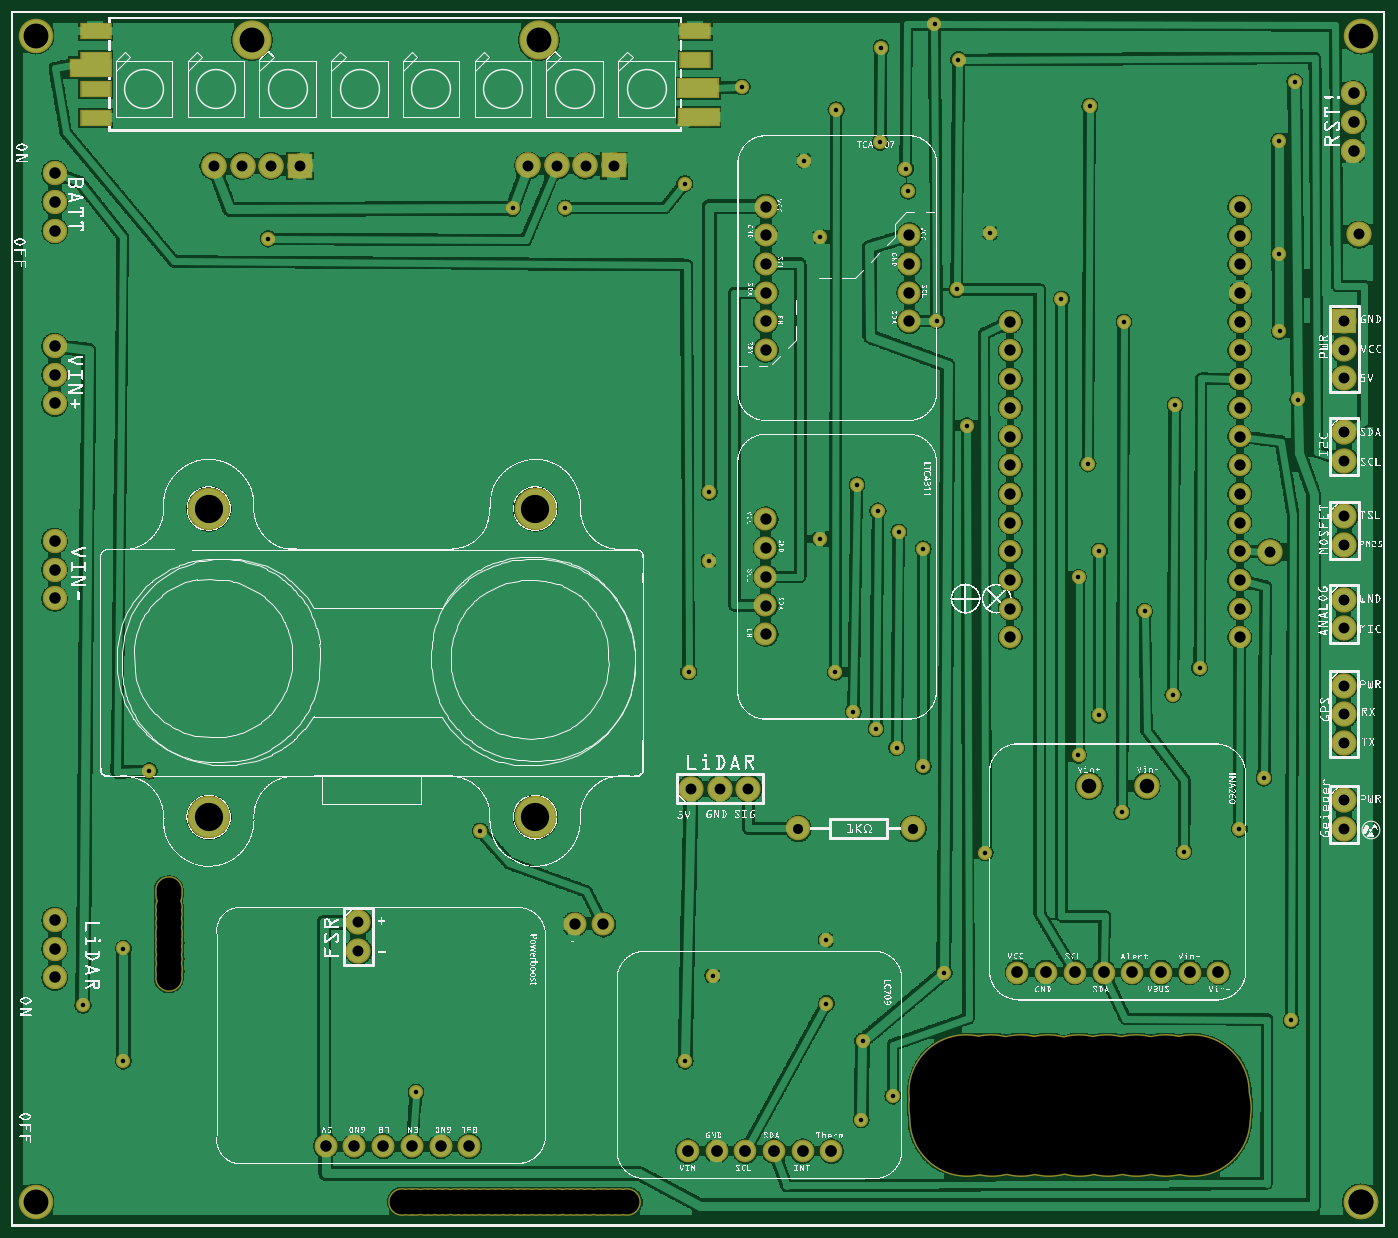
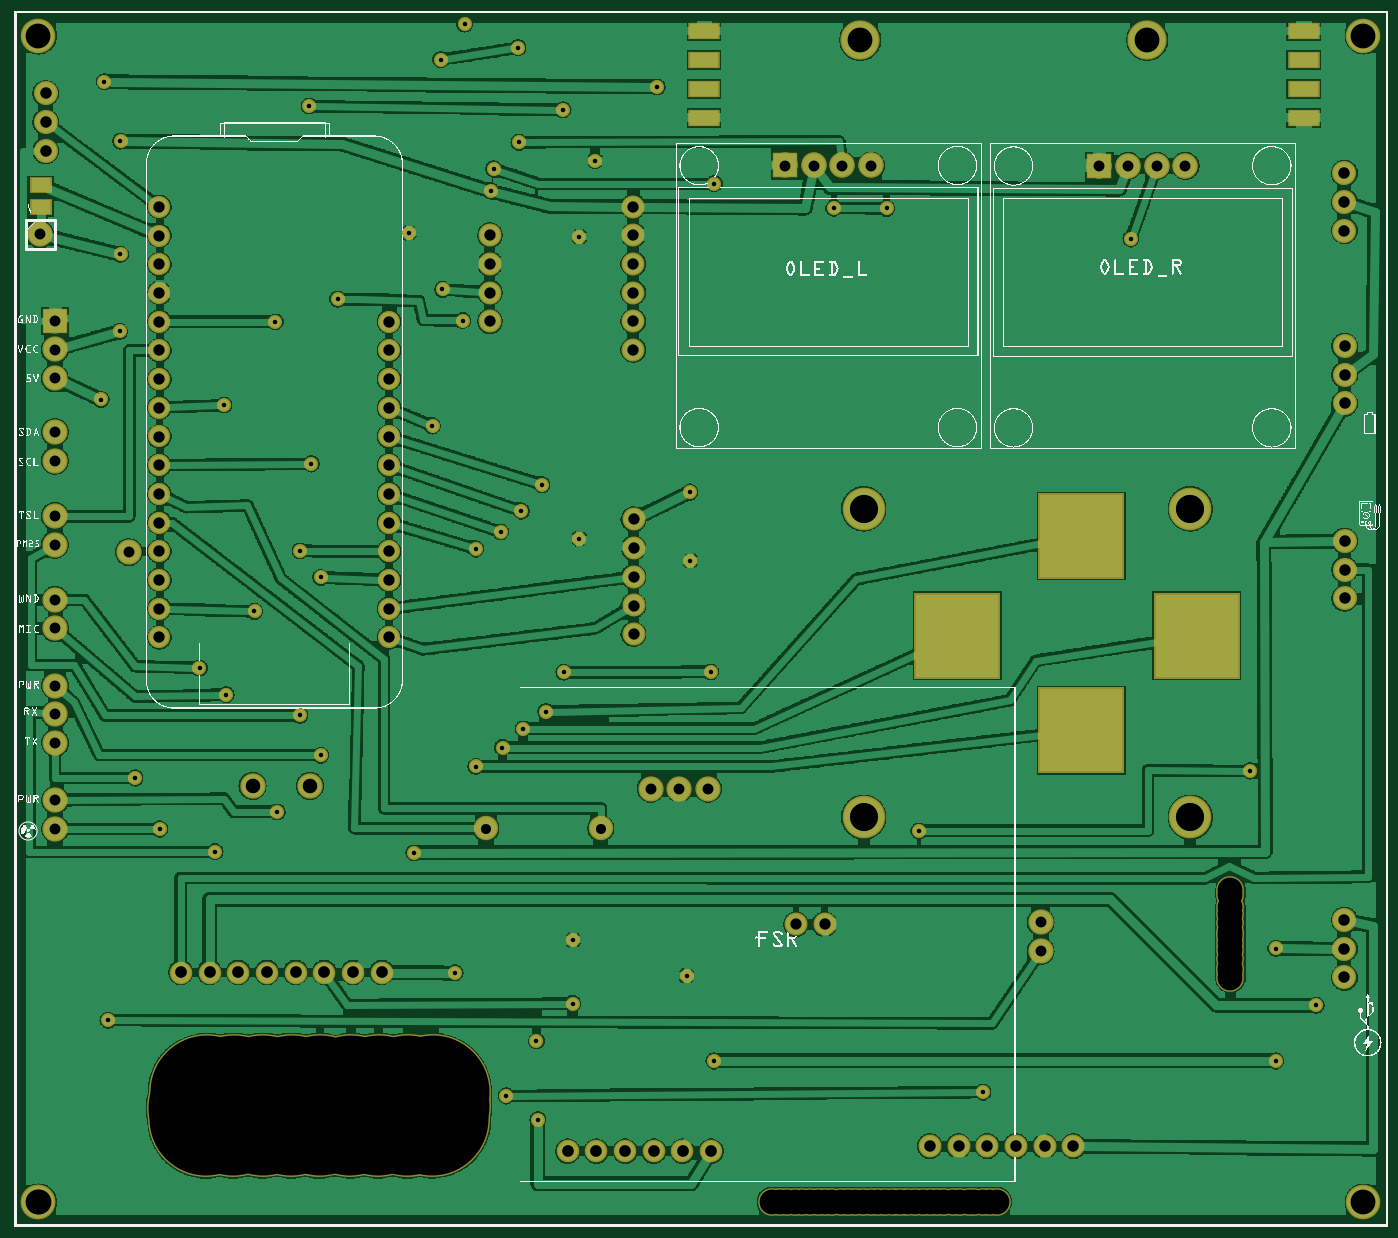
Circuit board: 9 layer files. Board 119.8 x 105.7 mm.
- bottom_copper: Bottom_copperBottom.gbl (420242 bytes)
- top_copper: Bottom_copperTop.gtl (332628 bytes)
- drill: Bottom_drill.txt (4149 bytes)
- bottom_mask: Bottom_maskBottom.gbs (5651 bytes)
- top_mask: Bottom_maskTop.gts (5817 bytes)
- paste: Bottom_pasteMaskBottom.gbp (689 bytes)
- paste: Bottom_pasteMaskTop.gtp (528 bytes)
- bottom_silk: Bottom_silkBottom.gbo (658725 bytes)
- top_silk: Bottom_silkTop.gto (956546 bytes)

=== bottom_copper: Bottom_copperBottom.gbl (420242 bytes, source omitted) ===
=== top_copper: Bottom_copperTop.gtl (332628 bytes, source omitted) ===
=== drill: Bottom_drill.txt ===
; NON-PLATED HOLES START AT T1
; THROUGH (PLATED) HOLES START AT T100
M48
INCH
T1C0.086614
T2C0.393700
T100C0.040787
T101C0.040000
T102C0.050756
T103C0.039370
T104C0.038000
T105C0.086614
T106C0.015748
T107C0.038028
T108C0.035000
T109C0.098425
%
T1
X005487Y011557
X015958Y000866
X019861Y000866
X018819Y000866
X021180Y000866
X017536Y000872
X019375Y000866
X005495Y010585
X014111Y000866
X005487Y010279
X016486Y000866
X017764Y000866
X018278Y000866
X005499Y009339
X005495Y010148
X014417Y000852
X005487Y008668
X020430Y000866
X019069Y000866
X005487Y010890
X013875Y000866
X014611Y000866
X020667Y000866
X005487Y011724
X020125Y000866
X021472Y000866
X005499Y008902
X015708Y000866
X013625Y000866
X015153Y000866
X017264Y000866
X015459Y000872
X005491Y009033
X005495Y011140
X016736Y000866
X018555Y000866
X005491Y009644
X016986Y000866
X019611Y000866
X014903Y000866
X018014Y000866
X020930Y000866
X016208Y000866
X005499Y009894
T2
X034142Y004691
X033265Y004224
X033303Y003754
X036130Y004691
X040237Y003752
X036150Y003752
X033282Y004693
X037227Y003749
X039212Y003752
X035187Y003752
X038212Y003752
X041210Y004140
X035167Y004691
X040216Y004691
X034163Y003752
X039191Y004691
X041172Y003749
X037207Y004688
X041151Y004688
X038191Y004691
T100
X040060Y008864
X023578Y002634
X042060Y008864
X035060Y008864
X024578Y002634
X026578Y002634
X028578Y002634
X037060Y008864
X039060Y008864
X025578Y002634
X041060Y008864
X036060Y008864
X038060Y008864
X027578Y002634
T101
X001515Y009687
X001517Y034708
X046771Y038492
X046771Y037492
X001515Y010687
X001511Y028687
X001511Y022895
X015961Y002812
X012961Y002812
X013961Y002812
X001511Y030687
X046771Y039492
X010961Y002812
X001511Y029687
X001517Y036708
X001511Y021895
X001511Y023895
X011961Y002812
X001515Y008687
X014961Y002812
X001517Y035708
T102
X037560Y015364
X039560Y015364
T103
X034809Y029536
X026292Y035550
X042809Y035536
X042809Y031536
X034809Y025536
X026292Y032550
X019628Y010538
X026284Y022648
X034809Y030536
X020628Y010538
X042809Y032536
X042809Y026536
X034809Y027536
X042809Y027536
X026284Y020648
X034809Y021536
X034809Y031536
X031292Y031550
X042809Y021536
X034809Y026536
X031292Y034550
X042809Y033536
X026292Y034550
X034809Y028536
X042809Y023536
X031292Y033550
X026284Y024648
X034809Y020536
X034809Y024536
X042809Y022536
X042809Y025536
X042809Y030536
X042809Y028536
X026284Y021648
X031292Y032550
X026292Y031550
X026284Y023648
X034809Y022536
X026292Y033550
X042809Y024536
X042809Y020536
X026292Y030550
X042809Y029536
X034809Y023536
X042809Y034536
T104
X046438Y018858
X043867Y023511
X046448Y030565
X046448Y023766
X046436Y020847
X012099Y009607
X025688Y015269
X010056Y036967
X046448Y029565
X046448Y024766
X023688Y015269
X046448Y031565
X046444Y027692
X009056Y036967
X020011Y036975
X046438Y016858
X019010Y036975
X021011Y036975
X012099Y010607
X046436Y021847
X024688Y015269
X008055Y036967
X046438Y017858
X046436Y013867
X046444Y026692
X046436Y014867
X046957Y034576
T105
X047019Y000861
X000858Y041501
X018387Y041350
X008387Y041350
X047018Y000856
X000859Y000859
X047019Y041500
T106
X044163Y037826
X019307Y035495
X033294Y027906
X037910Y023554
X042790Y013861
X024307Y023212
X029667Y006475
X031250Y036083
X038767Y031533
X040865Y013070
X037185Y022631
X023477Y005779
X037910Y017817
X028178Y023974
X039493Y021444
X031778Y023620
X028404Y007779
X037580Y039050
X004806Y015884
X041405Y019466
X016342Y013795
X032503Y008849
X002500Y007719
X031163Y036863
X030129Y017356
X030722Y004563
X044719Y039900
X024440Y008749
X037514Y026587
X028717Y019323
X024326Y025598
X032243Y031573
X028744Y038918
X031778Y016037
X030195Y024939
X027627Y037148
X040482Y018543
X038701Y014454
X030275Y037789
X029338Y017949
X040548Y028632
X043647Y015641
X003907Y009697
X014105Y004695
X025460Y039714
X032172Y041908
X003907Y005779
X033937Y013033
X029615Y003729
X028170Y034493
X034110Y034630
X023469Y036347
X044838Y028825
X037185Y016432
X033007Y040667
X030920Y024213
X028396Y009987
X008954Y034425
X017468Y035489
X030854Y016696
X036592Y032324
X044163Y033879
X032942Y032661
X029470Y025862
X030312Y041085
X023601Y019334
X044596Y007196
X044193Y031196
T107
X018010Y036975
X007055Y036967
T108
X027426Y013876
X031426Y013876
T109
X018265Y014272
X006887Y014272
X006887Y025019
X018265Y025019
T00
M30

=== bottom_mask: Bottom_maskBottom.gbs (5651 bytes, source omitted) ===
=== top_mask: Bottom_maskTop.gts (5817 bytes, source omitted) ===
=== paste: Bottom_pasteMaskBottom.gbp ===
G04 MADE WITH FRITZING*
G04 WWW.FRITZING.ORG*
G04 DOUBLE SIDED*
G04 HOLES PLATED*
G04 CONTOUR ON CENTER OF CONTOUR VECTOR*
%ASAXBY*%
%FSLAX23Y23*%
%MOIN*%
%OFA0B0*%
%SFA1.0B1.0*%
%ADD10C,0.066000*%
%ADD11C,0.078551*%
%ADD12C,0.126614*%
%ADD13C,0.138425*%
%ADD14R,0.066666X0.048149*%
%ADD15R,0.289614X0.289763*%
%ADD16R,0.001000X0.001000*%
%LNPASTEMASK0*%
G90*
G70*
G54D10*
X4281Y3354D03*
X4281Y3354D03*
G54D11*
X3956Y1536D03*
X3756Y1536D03*
G54D12*
X1839Y4135D03*
X839Y4135D03*
G54D13*
X1827Y2502D03*
X1827Y1427D03*
X689Y2502D03*
X689Y1427D03*
G54D14*
X4692Y3629D03*
X4692Y3553D03*
G54D15*
X1068Y2407D03*
X1501Y2059D03*
X667Y2059D03*
X1068Y1730D03*
G54D16*
D02*
G04 End of PasteMask0*
M02*
=== paste: Bottom_pasteMaskTop.gtp ===
G04 MADE WITH FRITZING*
G04 WWW.FRITZING.ORG*
G04 DOUBLE SIDED*
G04 HOLES PLATED*
G04 CONTOUR ON CENTER OF CONTOUR VECTOR*
%ASAXBY*%
%FSLAX23Y23*%
%MOIN*%
%OFA0B0*%
%SFA1.0B1.0*%
%ADD10C,0.066000*%
%ADD11C,0.078551*%
%ADD12C,0.126614*%
%ADD13C,0.138425*%
%ADD14R,0.001000X0.001000*%
%LNPASTEMASK1*%
G90*
G70*
G54D10*
X4281Y3354D03*
X4281Y3354D03*
G54D11*
X3956Y1536D03*
X3756Y1536D03*
G54D12*
X1839Y4135D03*
X839Y4135D03*
G54D13*
X1827Y2502D03*
X1827Y1427D03*
X689Y2502D03*
X689Y1427D03*
G54D14*
D02*
G04 End of PasteMask1*
M02*
=== bottom_silk: Bottom_silkBottom.gbo (658725 bytes, source omitted) ===
=== top_silk: Bottom_silkTop.gto (956546 bytes, source omitted) ===
